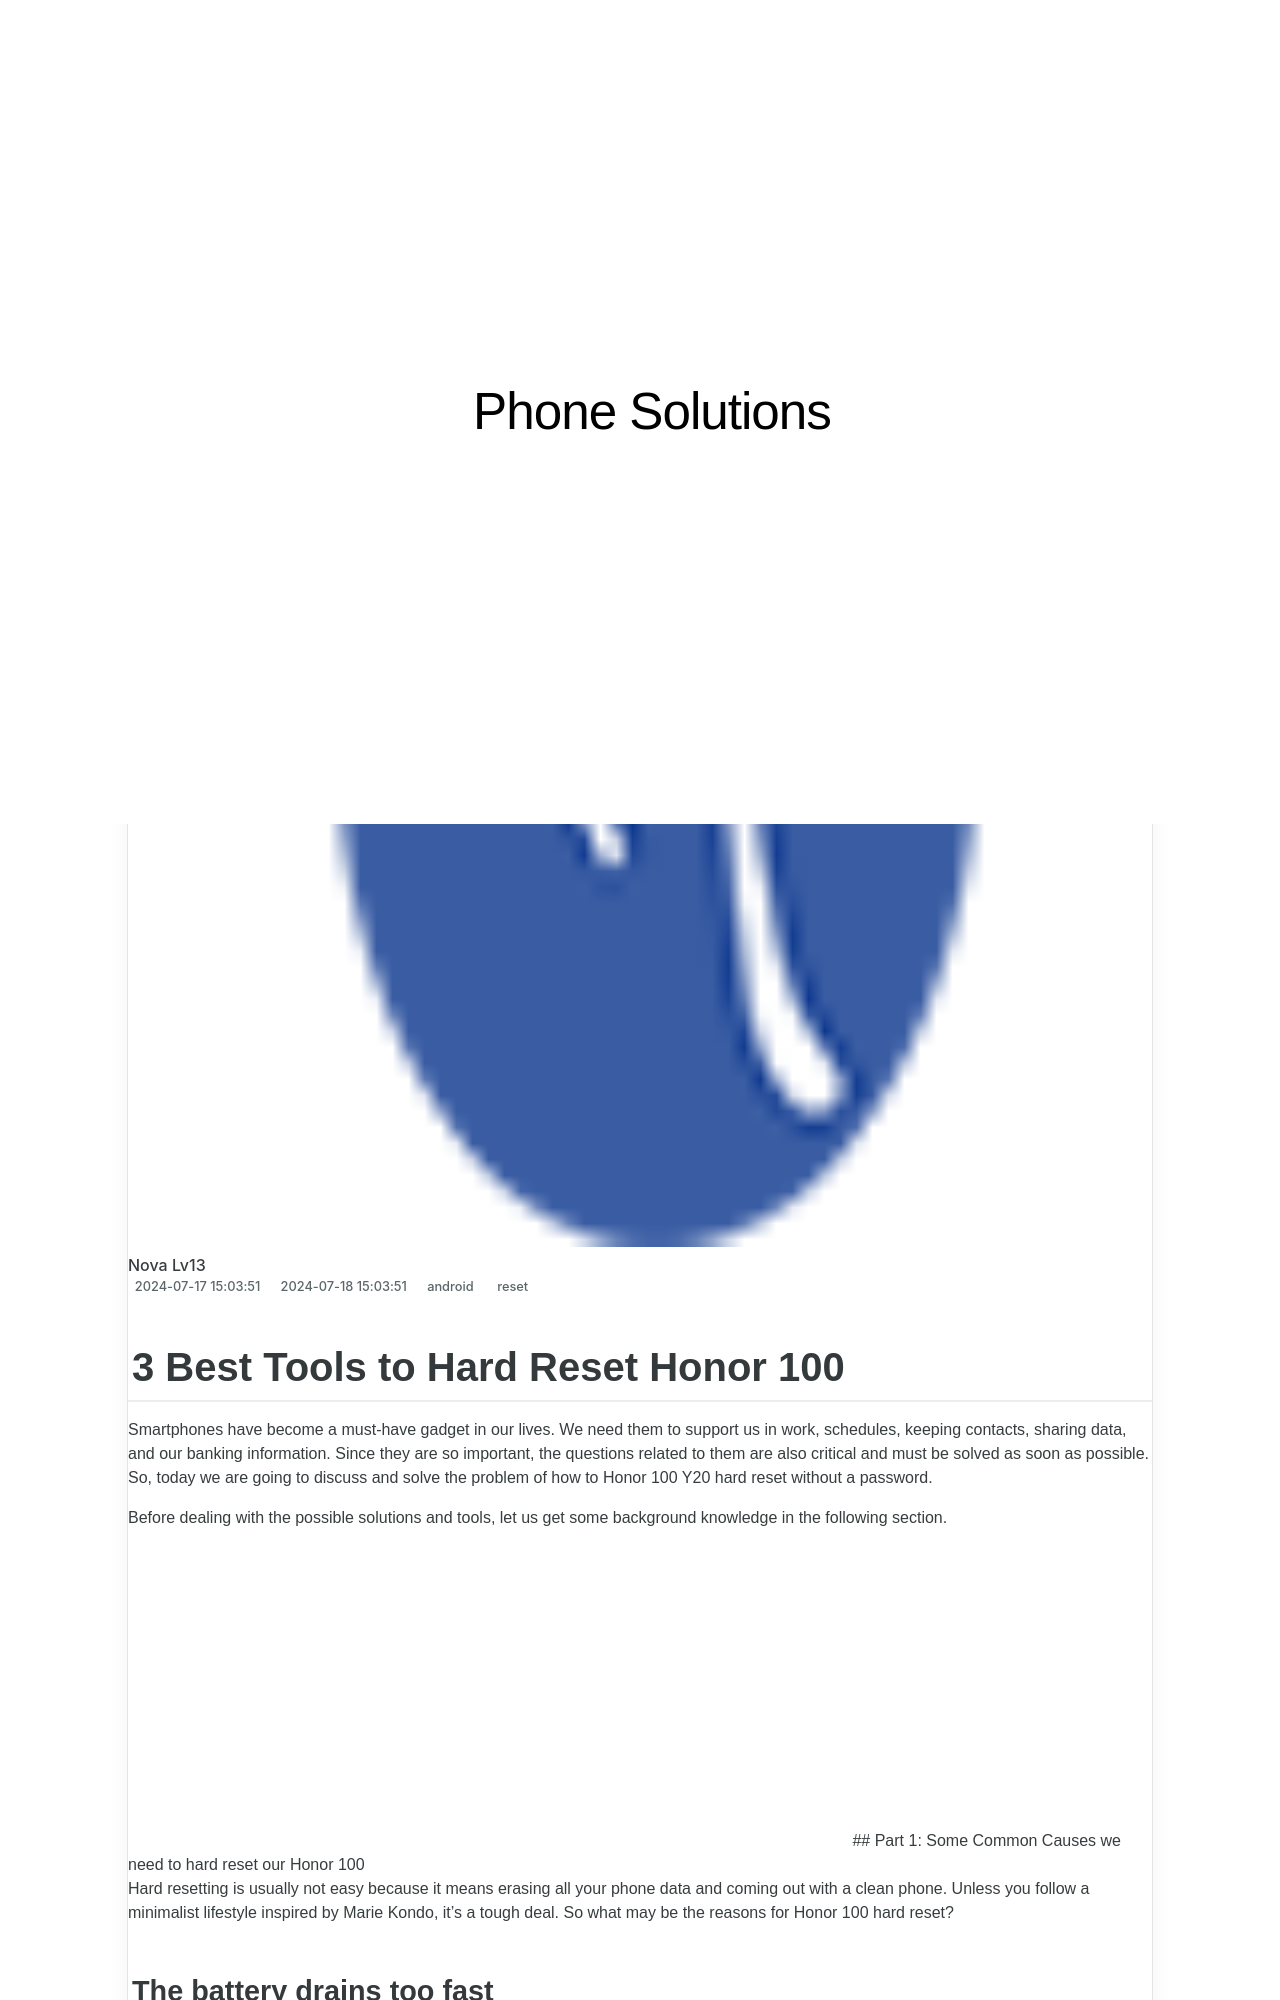

repository: techidaily/site-phone-solutions · page: 3-best-tools-to-hard-reset-honor-100-drfone-by-drfone-reset-android-reset-android/index.html · generator: jekyll

---
title: 3 Best Tools to Hard Reset Honor 100 | Dr.fone
date: 2024-07-17T15:03:51.573Z
updated: 2024-07-18T15:03:51.573Z
tags: 
  - reset
categories:
  - android
description: This article describes 3 Best Tools to Hard Reset Honor 100
excerpt: This article describes 3 Best Tools to Hard Reset Honor 100
keywords: hard reset,soft reset,Honor 100 soft reset,factory reset,Honor 100 hard reset,Honor 100 factory reset
thumbnail: https://thmb.techidaily.com/ca9ebd9e5568d283ff74716c5b52278ddfb01bff412fbb14fb93882fc8d1dc09.jpg
---

## 3 Best Tools to Hard Reset Honor 100

Smartphones have become a must-have gadget in our lives. We need them to support us in work, schedules, keeping contacts, sharing data, and our banking information. Since they are so important, the questions related to them are also critical and must be solved as soon as possible. So, today we are going to discuss and solve the problem of how to Honor 100 Y20 hard reset without a password.

Before dealing with the possible solutions and tools, let us get some background knowledge in the following section.

<!-- affiliate ads begin -->
<iframe id="iframe_672" src="//a.impactradius-go.com/gen-ad-code/5597632/1959812/17834/" width="720" height="300" scrolling="no" frameborder="0" marginheight="0" marginwidth="0"></iframe>
<!-- affiliate ads end -->
